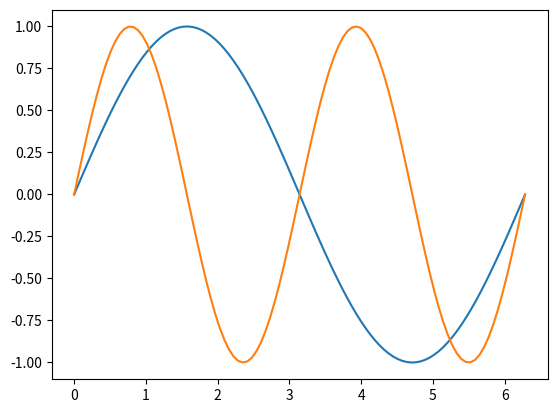
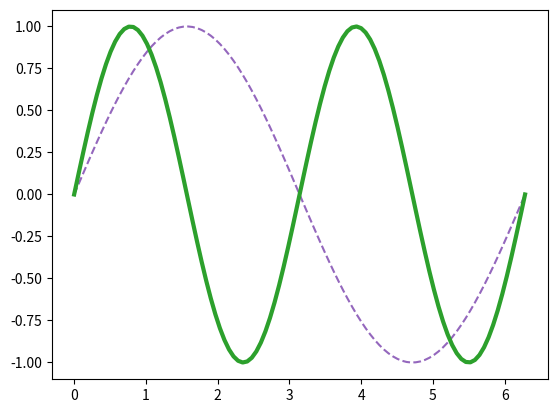
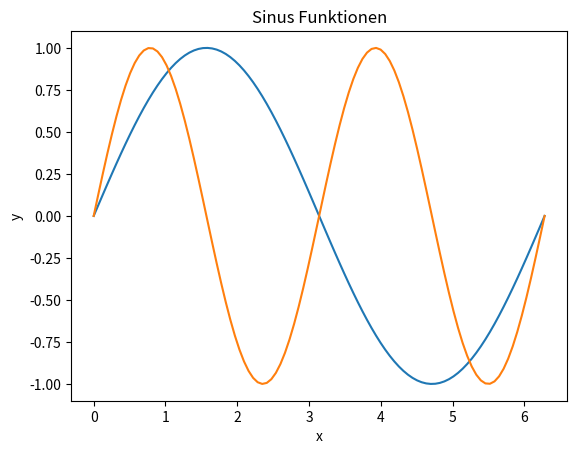
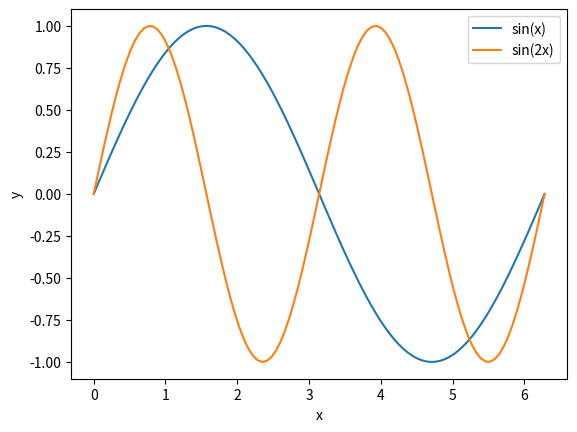

Recreate these plots in Python, in order.
x = 5

y = 5.2

z = x + y

print(3 + x)
# Schreibe gerne mehr Befehle unter diese Zeile und probiere die Rechenarten aus

type(x)

print(5 / 7)
# Und hier darfst du weitermachen

for i in [1, 3, 7]:
    j = i ** 2
    print("Das Quadrat von", i, "ist", j)

x = 5
y = 4.2
print(x > y)
print(x == y)

i = 3              # Probiere aus was passiert, wenn du i hier veränderst
if i < 5:          # Bedingung
    print(i)       # Block von Befehlen, die ausgeführt werden sollen,
    print(i ** i)  # falls die Bedingung erfüllt ist

i = 6
if i < 5:               # Bedingung
    print(i)            # Block von Befehlen, die ausgeführt werden sollen,
    print(i ** i)       # falls die Bedingung erfüllt ist
else:
    print("i ist >= 5") # ..., wenn die Bedingung nicht erfüllt ist

i = 100
if i < 5:
    print(i)
    print(i ** i)
elif i < 10:
    print("5 <= i < 10")
elif i < 20:
    print("10 <= i < 20")
else:
    print("i >= 20")

k, l = 1, 1               # Anfangswerte für k und l
while k < 100:            # Beidnung für die Ausführung des Unterabschnitts
    k, l = k + l, k       # dies ist der
    print(k, l, k / l)    # Unterabschnitt

print("Dies wird nicht mehr innerhalb der Schleife ausgegeben.")

def sum_prod(x, y):
    """Berechne Summe und Produkt von x, y."""
    return x + y, x * y

print(sum_prod(4, 6))
a, b = sum_prod(4, 6)
print(a)
print(b)

help(sum_prod)

import numpy as np

def newton_iteration(zahl, n_iter=5):
    """ Berechne Quadratwurzel von 'zahl' mit Newton-Iteration.
        Die Newton Iteration
            x_k = 1/2 (x_{k-1} + zahl / x_{k-1})
        mit (x_0=1) konvergeirt quadratisch zur gesuchten Wurzel.
        
        Der Parameter n_iter (mit Default-Wert 5) bestimmt die Anzahl der durchgefuehrten Iterationen
    """
    x = 1.0
    i = 0
    while i < n_iter:
        x = 0.5 * (x+zahl/x)
        i = i + 1
    return x

print("Newton Iteration")
print("sqrt(2)         : {:.16f}".format(np.sqrt(2)))
print("2 Iterationen   : {:.16f}".format(newton_iteration(2.0,2)))
print("3 Iterationen   : {:.16f}".format(newton_iteration(2.0,3)))
print("5 Iterationen   : {:.16f}".format(newton_iteration(2.0)))

x = np.arange(10)
x

y = np.zeros(10)
y

z = 2 * np.ones(10, dtype=int)
z

z2 = 2.0 * np.ones(10, dtype=int)
z2

#Nutze diese Zelle für die Aufgabe

print(4 * x)
print(4.0 * x)
print(x  +1)
print(x / 10.0)
print(x - np.pi)
print(1.0 * (x < 3.5))
print(1.0 * ((3 < x) * (x <= 7)))

w = np.arange(1, 20, 2)
x = np.arange(10)
print("w: ", w)
print(x + w)
print(x - w)
print(x  *w)
print(x / w)
print(x ** 2)
print(x ** w)

try:
    v1 = np.arange(10)
    v2 = np.zeros(9)
    print(v1 + v2)
except Exception as e:
    print(e)

print(len(x))
print(x.shape)

print(x[5])

x = np.arange(10)
print(x)
print(x[0:4])
print(x[5:7])
print(x[4:])
print(x[:6])
print(x[1:6:2])
print(x[:6:2])
print(x[::2])

k = 10
l = k
print(k, l)
l = 4
print(k, l)

#Aber:
q = np.arange(5)
r = q
print(q,r)
r[2]=-100
print(q,r)

q = np.arange(5)
r = np.copy(q)    # Dies erzeugt eine Kopie von q
print(q, r)
r[2] = -100
print(q, r)

a = np.zeros(10)
print(a)
print("Arraytyp", a.dtype.name)

print(np.arange(0.0, 7.2, 0.8))    # Start, Ende, Inkrement

print(np.arange(0.0,5.4,0.6))

print(repr(9.0*0.8))
print(repr(9.0*0.6))

print(np.linspace(0.0, 5.0, 10)) # Start, Ende, Anzahl

print(np.linspace(0.0, 5.0, 10, endpoint=False))

N = 10000
x=np.linspace(0.0, 1.0, N)  # Array mit Werten in [0,1]
y=np.cos(x)

%%time
np.sum(np.cos(x))

%%time
summe = 0.0
for i in range(N):
    summe = summe + np.cos(x[i])
summe

%%time
# for-Schleife

%%time
# Array Berechnung
print(np.sum(1.0 / np.arange(1, 101)))

import matplotlib.pyplot as plt

x = np.linspace(0.0, 2.0 * np.pi, 100)   # x-Werte erzeugen
f, ax = plt.subplots()                 # Erzeuge eine Figure f und eine Achse ax
ax.plot(x, np.sin(x))
ax.plot(x, np.sin(2 * x))
plt.show()

f, ax = plt.subplots()                 # Erzeuge eine Figure f und eine Achse ax
ax.plot(x, np.sin(x), ls = '--', color = 'C4')
ax.plot(x, np.sin(2 * x), lw = 3, color = 'C2')
plt.show()

f, ax = plt.subplots()                 # Erzeuge eine Figure f und eine Achse ax
ax.plot(x, np.sin(x))
ax.plot(x, np.sin(2 * x))
ax.set_xlabel("x")                     # Setze Label der x-Achse
ax.set_ylabel("y")                     # Setze Label der y-Achse
ax.set_title("Sinus Funktionen")
plt.show()

f, ax = plt.subplots()                 # Erzeuge eine Figure f und eine Achse ax
ax.plot(x, np.sin(x), label="sin(x)")
ax.plot(x, np.sin(2 * x), label= "sin(2x)")
ax.set_xlabel("x")
ax.set_ylabel("y")
ax.legend()
plt.show()